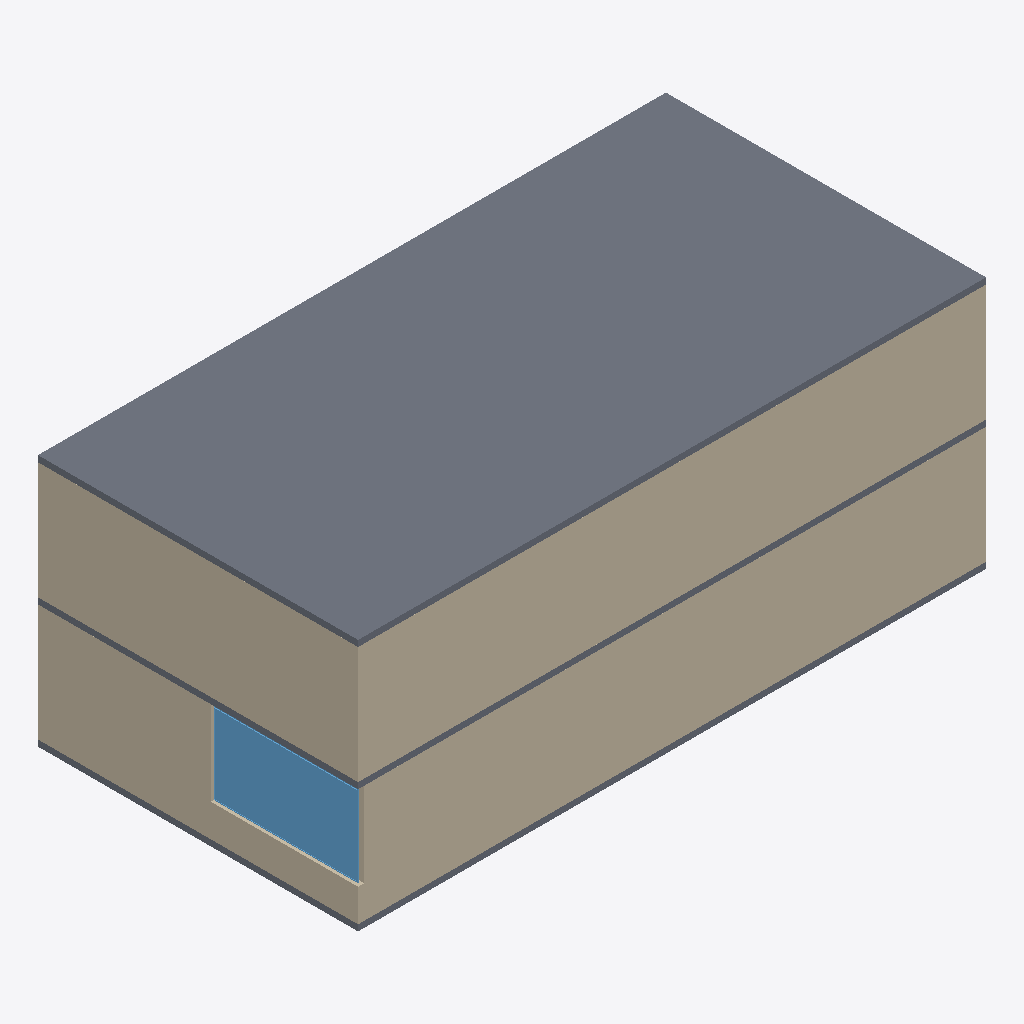
Isometric view of an IFC building model (IFC-SPF (STEP), schema IFC2X3, length unit millimetre), seen from the south-west, elements coloured by IFC class: 4 walls (beige), 3 slabs (grey), 1 window (light blue).
Extent 20.4 m × 10.4 m × 8.2 m (x, y, z). Storeys (3): Ground Floor at 0.00 m; Ifc_Storey{#2306} at 4.00 m; Ifc_Storey{#3426} at 8.00 m. Elements (12): 8 IfcWallStandardCase, 3 IfcSlab, 1 IfcWindow.

HEADER;
FILE_DESCRIPTION((),'2;1');
FILE_NAME('Wi','2017-03-02T22:43:58',(''),(''),'The EXPRESS Data Manager Version 5.00.0302.07 : 8 Oct 2009','','');
FILE_SCHEMA(('IFC2X3'));
ENDSEC;
DATA;
#54=IFCPROJECT('0HQa_o5ZnC1h7T4PmrEXaL',#13,'Default Project',$,$,$,$,(#51,#118),#26);
#73=IFCSITE('1a$Rd7qEb4GgTrv2dQzmmZ',#13,'Default Site',$,$,#70,$,$,.ELEMENT.,$,$,$,$,$);
#86=IFCBUILDING('0VoWJjwHLBI9Wjvw25nK9I',#13,'Default Building',$,$,#83,$,$,.ELEMENT.,$,$,$);
#102=IFCBUILDINGSTOREY('0gmB2aeX57UxLs9ZTm$l37',#13,'Ground Floor',$,$,#99,$,'Ground Floor',.ELEMENT.,0.0);
#2121=IFCBUILDINGSTOREY('3Vh$VBSNPFzR4BabVfcVgF',#13,'Ifc_Storey{#2306}',$,$,#2118,$,'Ifc_Storey{#2306}',.ELEMENT.,4000.0);
#3414=IFCBUILDINGSTOREY('0KkNEXdYv0AvF4S5XRuKt$',#13,'Ifc_Storey{#3426}',$,$,#3411,$,'Ifc_Storey{#3426}',.ELEMENT.,8000.0);
#3424=IFCSLAB('1bH1yG0ML088vafOcqpb92',#13,'SLA - 007',$,$,#3479,#3470,'B656F4A2-1F03-407E-B3-A9-28B5E075914B',.FLOOR.);
#2787=IFCWALLSTANDARDCASE('3Q3nmhi1rEUvPwUMBnb_$R',#13,'SW - 008',$,$,#2784,#2847,'937693F1-7770-4B9B-88-20-586974C1522A');
#1492=IFCWALLSTANDARDCASE('0gG3Fby3nC1e87wl7$_mFP',#13,'SW - 004',$,$,#1489,#1552,'7288BD39-B212-4C5A-B9-7F-B41F2A1605C9');
#2138=IFCWALLSTANDARDCASE('3ezWTf$EXAYfUCbxO9AYuY',#13,'SW - 005',$,$,#2135,#2198,'5C10A272-[number]-8C-F33744DF22F3');
#137=IFCWALLSTANDARDCASE('0kB1jS8G9E5AIaHrcq6MIO',#13,'SW - 001',$,$,#134,#197,'CCA8FB2B-F79D-49A6-BA-CC-06E078C1D10B');
#700=IFCWINDOW('1x2KHLD9n1kR_KPcfcfJKJ',#13,'WD - 001',$,$,#274,#697,'851BE467-E258-4657-B6-B8-AA75295949B2',2743.2,4788.1545);
#1723=IFCSLAB('3gvCDVEdD7ogiUaNI3EFvq',#13,'SLA - 005',$,$,#1778,#1769,'A94D9620-1FB8-4DB3-A2-0C-D347C33B89F2',.FLOOR.);
#3018=IFCSLAB('1fIUmKrtrF2e4VS_xH7G_d',#13,'SLA - 006',$,$,#3073,#3064,'9720E548-A1AA-4030-BD-14-444CDDA0CB8E',.FLOOR.);
ENDSEC;